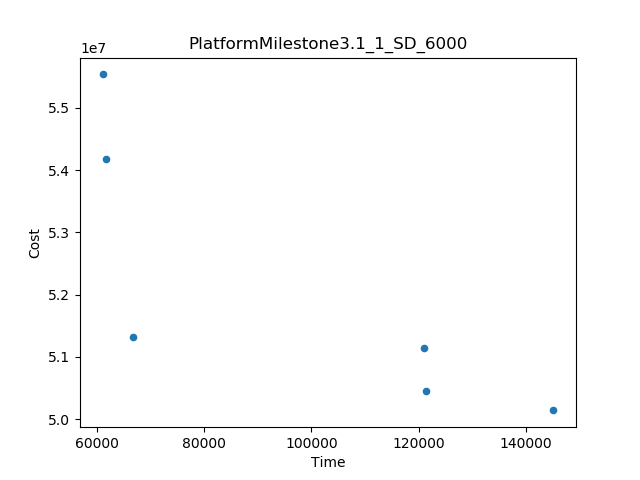

Values plotted in this chart, from the file beside it:
Time, Cost
61075, 5.5536558547619045E7
145140, 5.0138372354256846E7
66666, 5.131225839635855E7
61664, 5.418079163636363E7
121032, 5.1141324338935584E7
121292, 5.044948015018314E7
